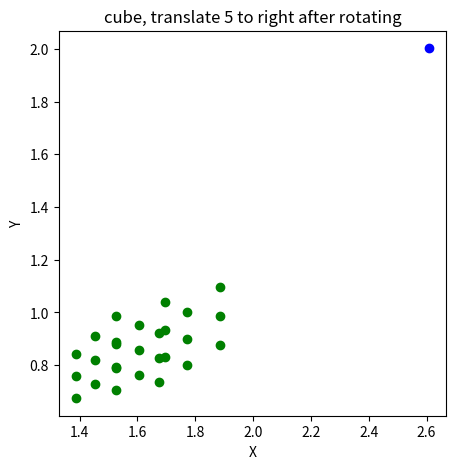

Source code (Python):
import numpy as np
import matplotlib.pyplot as plt
import math

from scipy.constants import degree


def randrange(n, vmin, vmax):
    return (vmax - vmin)*np.random.rand(n) + vmin


fig = plt.figure(figsize=(5, 5))
v = np.array([[4, 4, 4, 4, 4, 4, 4, 4, 4, 5, 5, 5, 5, 5, 5, 5, 5, 5, 6, 6, 6, 6, 6, 6, 6, 6, 6],
              [8, 8, 8, 9, 9, 9, 10, 10, 10, 8, 8, 8, 9, 9, 9, 10, 10, 10, 8, 8, 8, 9, 9, 9, 10, 10, 10],
              [14, 15, 16, 14, 15, 16, 14, 15, 16, 14, 15, 16, 14, 15, 16, 14, 15, 16,  14, 15, 16, 14, 15, 16, 14, 15, 16],
              [1,  1,  1,  1, 1,  1,  1,  1, 1,  1,  1,  1, 1,  1,  1,  1, 1, 1,1,  1,  1, 1,  1,  1,  1, 1, 1]])

v2 = np.array([[22], [30], [30], [1]])
# assume a is angle

f = 1
P = np.array([[f, 0, 0, 0],
              [0, f, 0, 0],
              [0, 0, 1, 0]])
a = 30

# M = np.array([[math.cos(math.radians(a)), -math.sin(math.radians(a)), 0, 0],
#               [math.sin(math.radians(a)), math.cos(math.radians(a)), 0, 0],
#               [0, 0, 1, 0]])
R = np.array([[math.cos(math.radians(a)), 0, math.sin(math.radians(a)), 5],
              [0, 1, 0, 0],
              [-math.sin(math.radians(a)), 0, math.cos(math.radians(a)), 0],
              [0, 0, 0, 1]])

i = np.matmul(R, v)
i = np.matmul(P, i)
i = i[0:2, :] / i[2]

i2 = np.matmul(R, v2)
i2 = np.matmul(P, i2)
i2 = i2[0:2, :] / i2[2]

plt.scatter(i[0, :], i[1, :], c='g', marker='o')
plt.scatter(i2[0, :], i2[1, :], c='b', marker='o')

plt.xlabel('X')
plt.ylabel('Y')
plt.title("cube, translate 5 to right after rotating")
plt.show()